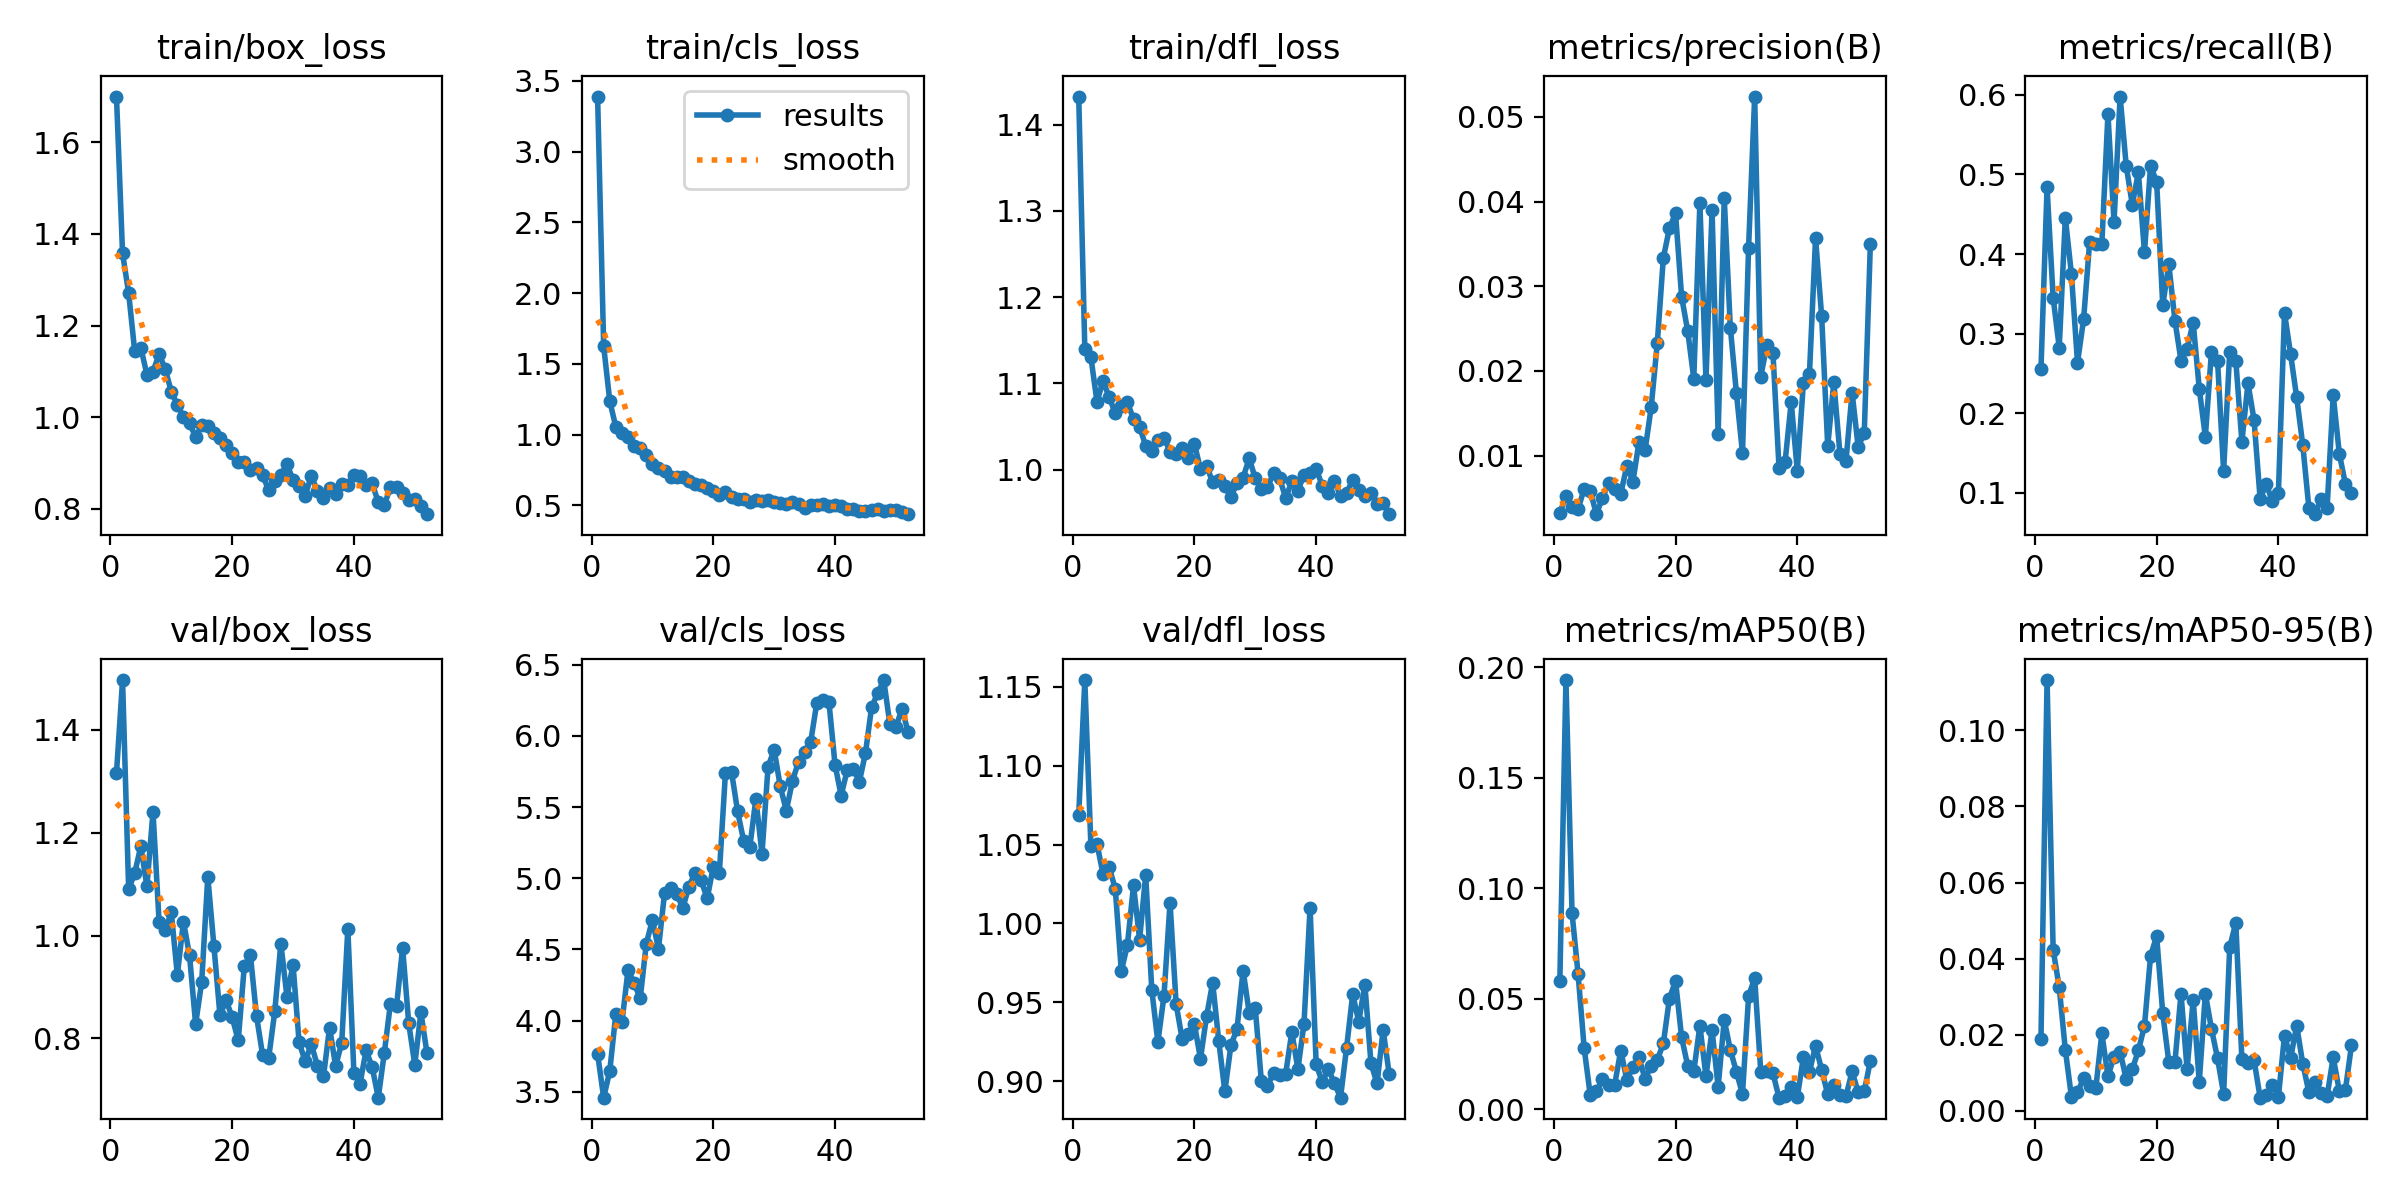

Data behind this chart, as committed beside it:
epoch, time, train/box_loss, train/cls_loss, train/dfl_loss, metrics/precision(B), metrics/recall(B), metrics/mAP50(B), metrics/mAP50-95(B), val/box_loss, val/cls_loss, val/dfl_loss, lr/pg0, lr/pg1, lr/pg2
1, 19.74, 1.7, 3.388, 1.433, 0.00318, 0.2554, 0.05815, 0.0189, 1.316, 3.766, 1.069, 0.0002625, 0.0002625, 0.0002625
2, 27.55, 1.357, 1.624, 1.14, 0.0053, 0.4837, 0.1941, 0.1132, 1.497, 3.459, 1.154, 0.0005375, 0.0005375, 0.0005375
3, 35.02, 1.271, 1.237, 1.13, 0.00392, 0.3451, 0.08886, 0.04237, 1.09, 3.647, 1.049, 0.0008124, 0.0008124, 0.0008124
4, 42.63, 1.144, 1.053, 1.079, 0.0037, 0.2826, 0.06096, 0.03246, 1.122, 4.049, 1.051, 0.001087, 0.001087, 0.001087
5, 50.27, 1.152, 1.014, 1.103, 0.00611, 0.4456, 0.02745, 0.01607, 1.174, 3.987, 1.031, 0.001249, 0.001249, 0.001249
6, 58.17, 1.093, 0.9837, 1.084, 0.00583, 0.375, 0.00622, 0.00375, 1.096, 4.356, 1.036, 0.001249, 0.001249, 0.001249
7, 65.42, 1.099, 0.9166, 1.065, 0.0031, 0.2636, 0.00806, 0.00488, 1.241, 4.264, 1.022, 0.001249, 0.001249, 0.001249
8, 72.38, 1.138, 0.9064, 1.074, 0.00504, 0.3179, 0.01352, 0.00852, 1.026, 4.156, 0.9697, 0.001248, 0.001248, 0.001248
9, 79.24, 1.105, 0.8533, 1.078, 0.00674, 0.4158, 0.01106, 0.00644, 1.011, 4.541, 0.9866, 0.001248, 0.001248, 0.001248
10, 86.26, 1.056, 0.7935, 1.059, 0.00609, 0.413, 0.01099, 0.0059, 1.045, 4.707, 1.024, 0.001247, 0.001247, 0.001247
11, 93.19, 1.027, 0.763, 1.05, 0.0055, 0.413, 0.0265, 0.0204, 0.9233, 4.504, 0.9898, 0.001247, 0.001247, 0.001247
12, 100.8, 1.001, 0.7409, 1.028, 0.0088, 0.5761, 0.01329, 0.00911, 1.027, 4.898, 1.031, 0.001246, 0.001246, 0.001246
13, 108.2, 0.9862, 0.7038, 1.022, 0.00694, 0.4402, 0.01888, 0.01425, 0.9616, 4.932, 0.9579, 0.001245, 0.001245, 0.001245
14, 115.8, 0.9571, 0.702, 1.035, 0.01161, 0.5978, 0.02343, 0.01554, 0.8277, 4.888, 0.9248, 0.001244, 0.001244, 0.001244
15, 123.2, 0.9818, 0.6978, 1.037, 0.01065, 0.5109, 0.0136, 0.00835, 0.91, 4.792, 0.9539, 0.001243, 0.001243, 0.001243
16, 130.7, 0.9803, 0.6707, 1.021, 0.01571, 0.462, 0.01972, 0.01091, 1.114, 4.942, 1.013, 0.001242, 0.001242, 0.001242
17, 138.2, 0.9662, 0.6482, 1.019, 0.02326, 0.5027, 0.0222, 0.01589, 0.9803, 5.037, 0.9488, 0.001241, 0.001241, 0.001241
18, 145.5, 0.9547, 0.6461, 1.025, 0.03335, 0.4022, 0.0297, 0.02231, 0.8447, 4.987, 0.9265, 0.00124, 0.00124, 0.00124
19, 152.8, 0.9389, 0.6255, 1.014, 0.03685, 0.5109, 0.05005, 0.04073, 0.8744, 4.858, 0.9298, 0.001239, 0.001239, 0.001239
20, 160.2, 0.9226, 0.6048, 1.03, 0.03862, 0.4905, 0.05801, 0.04589, 0.8413, 5.081, 0.936, 0.001238, 0.001238, 0.001238
21, 167.4, 0.9027, 0.5764, 1.001, 0.02877, 0.3356, 0.03249, 0.02562, 0.7958, 5.037, 0.9143, 0.001236, 0.001236, 0.001236
22, 174.5, 0.9015, 0.5941, 1.005, 0.02472, 0.3872, 0.01962, 0.01284, 0.9411, 5.742, 0.9411, 0.001235, 0.001235, 0.001235
23, 181.7, 0.8853, 0.5619, 0.9851, 0.01911, 0.3166, 0.01712, 0.01278, 0.9617, 5.747, 0.9625, 0.001234, 0.001234, 0.001234
24, 189.5, 0.889, 0.5471, 0.9876, 0.03982, 0.2663, 0.03771, 0.03082, 0.8437, 5.47, 0.9255, 0.001232, 0.001232, 0.001232
25, 196.7, 0.8728, 0.5465, 0.981, 0.01891, 0.2812, 0.01495, 0.01092, 0.7676, 5.261, 0.8935, 0.001231, 0.001231, 0.001231
26, 204, 0.841, 0.5254, 0.9685, 0.03898, 0.3139, 0.03571, 0.02923, 0.7616, 5.218, 0.9228, 0.001229, 0.001229, 0.001229
27, 211.4, 0.8608, 0.538, 0.9843, 0.01252, 0.231, 0.01014, 0.00755, 0.8524, 5.559, 0.9332, 0.001227, 0.001227, 0.001227
28, 219, 0.873, 0.5334, 0.9908, 0.04042, 0.1706, 0.04027, 0.03081, 0.9845, 5.172, 0.9702, 0.001225, 0.001225, 0.001225
29, 226.4, 0.8967, 0.5389, 1.013, 0.02513, 0.2772, 0.02686, 0.02158, 0.8811, 5.783, 0.9433, 0.001224, 0.001224, 0.001224
30, 233.8, 0.8635, 0.5224, 0.9901, 0.0174, 0.2663, 0.01688, 0.01383, 0.9434, 5.904, 0.9461, 0.001222, 0.001222, 0.001222
31, 241.1, 0.8488, 0.5152, 0.9773, 0.0103, 0.1277, 0.00687, 0.00447, 0.7922, 5.646, 0.8999, 0.00122, 0.00122, 0.00122
32, 248.4, 0.8288, 0.5123, 0.9799, 0.03457, 0.2772, 0.05101, 0.04301, 0.7552, 5.475, 0.897, 0.001218, 0.001218, 0.001218
33, 255.3, 0.8716, 0.5222, 0.9956, 0.05239, 0.2663, 0.05935, 0.04944, 0.7889, 5.683, 0.9054, 0.001216, 0.001216, 0.001216
34, 262.3, 0.8387, 0.5122, 0.9898, 0.01933, 0.1644, 0.01693, 0.01357, 0.7468, 5.819, 0.9039, 0.001213, 0.001213, 0.001213
35, 269.7, 0.8234, 0.4842, 0.9672, 0.02304, 0.2378, 0.01708, 0.01255, 0.7259, 5.888, 0.9048, 0.001211, 0.001211, 0.001211
36, 277.1, 0.8463, 0.5029, 0.9865, 0.02217, 0.1916, 0.01628, 0.01333, 0.8209, 5.959, 0.9312, 0.001209, 0.001209, 0.001209
37, 284.4, 0.8311, 0.5009, 0.9758, 0.00857, 0.09239, 0.00519, 0.00348, 0.7459, 6.231, 0.9076, 0.001207, 0.001207, 0.001207
38, 291.6, 0.8548, 0.5088, 0.9939, 0.0093, 0.1114, 0.00581, 0.0041, 0.7918, 6.253, 0.9363, 0.001204, 0.001204, 0.001204
39, 298.6, 0.8527, 0.498, 0.9961, 0.01631, 0.08967, 0.01002, 0.0069, 1.013, 6.237, 1.01, 0.001202, 0.001202, 0.001202
40, 306.2, 0.8739, 0.5034, 1.001, 0.00825, 0.1005, 0.00528, 0.00376, 0.7327, 5.798, 0.9108, 0.001199, 0.001199, 0.001199
41, 313.4, 0.8709, 0.492, 0.9813, 0.01854, 0.3261, 0.02353, 0.0198, 0.7118, 5.581, 0.8994, 0.001197, 0.001197, 0.001197
42, 321.2, 0.8515, 0.477, 0.9726, 0.0197, 0.2745, 0.01698, 0.01385, 0.7767, 5.76, 0.9076, 0.001194, 0.001194, 0.001194
43, 328.4, 0.8558, 0.4719, 0.9868, 0.03568, 0.2201, 0.02867, 0.02241, 0.7439, 5.769, 0.8987, 0.001191, 0.001191, 0.001191
44, 335.6, 0.8137, 0.4628, 0.9695, 0.02648, 0.1603, 0.01783, 0.0124, 0.6845, 5.679, 0.8895, 0.001188, 0.001188, 0.001188
45, 343.7, 0.8087, 0.4597, 0.9724, 0.01111, 0.08152, 0.0067, 0.00498, 0.7721, 5.88, 0.9213, 0.001185, 0.001185, 0.001185
46, 351.6, 0.8464, 0.4664, 0.9884, 0.01869, 0.07337, 0.01114, 0.00767, 0.8678, 6.2, 0.955, 0.001183, 0.001183, 0.001183
47, 359, 0.847, 0.4771, 0.9758, 0.01026, 0.09239, 0.00652, 0.00466, 0.8628, 6.3, 0.9377, 0.00118, 0.00118, 0.00118
48, 366.6, 0.8333, 0.4622, 0.9693, 0.0094, 0.08152, 0.00587, 0.00394, 0.9761, 6.393, 0.9613, 0.001177, 0.001177, 0.001177
49, 373.6, 0.8184, 0.4676, 0.9726, 0.01746, 0.2228, 0.01712, 0.01411, 0.8292, 6.085, 0.9114, 0.001173, 0.001173, 0.001173
50, 381.4, 0.8215, 0.464, 0.9604, 0.01103, 0.1495, 0.00761, 0.00526, 0.7487, 6.064, 0.8985, 0.00117, 0.00117, 0.00117
51, 388.6, 0.8055, 0.4515, 0.9616, 0.01267, 0.1114, 0.00805, 0.0055, 0.8504, 6.19, 0.9325, 0.001167, 0.001167, 0.001167
52, 396.1, 0.7881, 0.4377, 0.9484, 0.03497, 0.1005, 0.02182, 0.0172, 0.7715, 6.027, 0.9044, 0.001164, 0.001164, 0.001164
